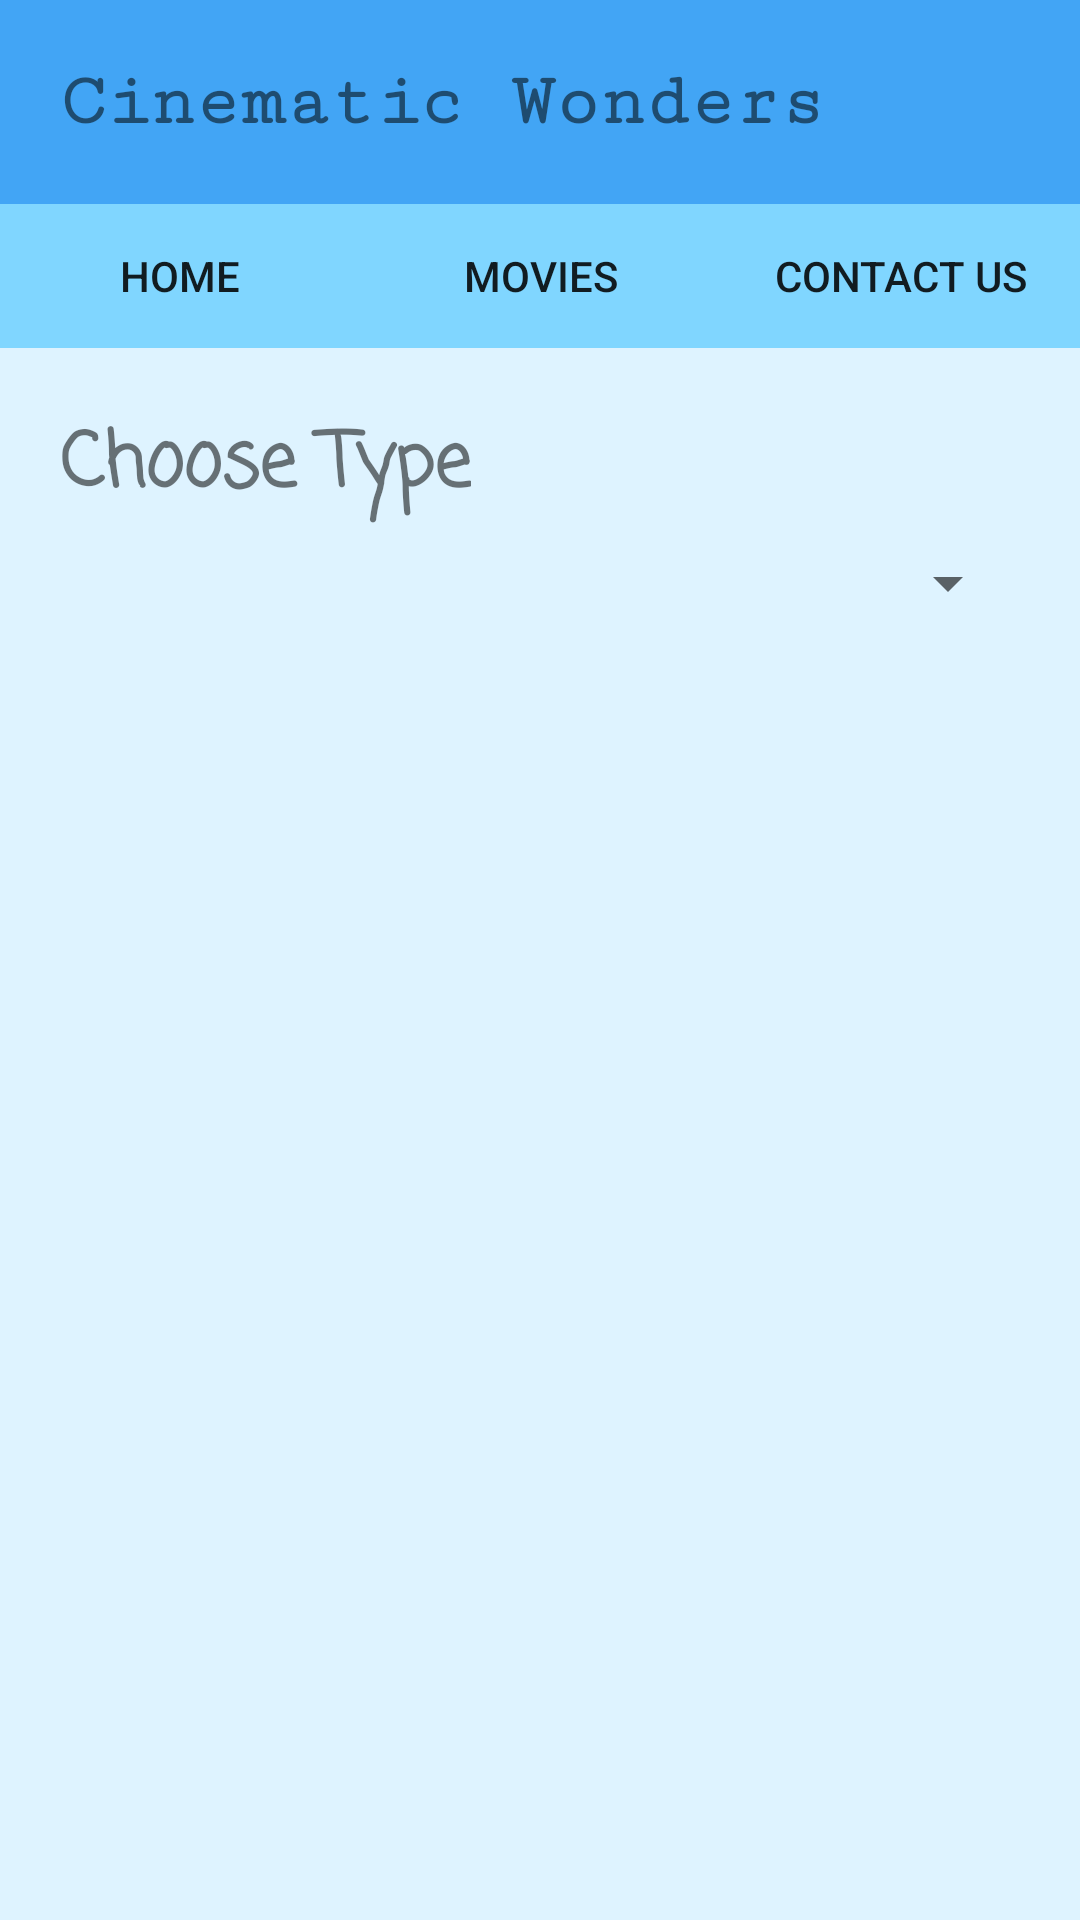

This screen was rendered from an Android layout file. Write that file and the resources it references.
<!-- AndroidManifest.xml: application theme AppTheme -->
<!-- res/layout/activity_movies.xml -->
<?xml version="1.0" encoding="utf-8"?>
<LinearLayout
    xmlns:android="http://schemas.android.com/apk/res/android"
    xmlns:app="http://schemas.android.com/apk/res-auto"
    xmlns:tools="http://schemas.android.com/tools"
    android:layout_width="match_parent"
    android:layout_height="match_parent"
    tools:context=".show_Movies"
    android:orientation="vertical"
    android:background="#def3ff">

    <LinearLayout
        android:layout_width="match_parent"
        android:layout_height="wrap_content"
        android:background="#42a5f5"
        android:orientation="horizontal">

        <TextView
            android:layout_width="wrap_content"
            android:layout_height="wrap_content"
            android:fontFamily="serif-monospace"
            android:padding="20dp"
            android:text="Cinematic Wonders"
            android:textSize="25sp"
            android:textStyle="bold"/>

    </LinearLayout>

    <LinearLayout
        android:layout_width="match_parent"
        android:layout_height="wrap_content"
        android:background="#80d6ff"
        android:orientation="horizontal">

        <Button
            android:layout_width="0dp"
            android:layout_height="wrap_content"
            android:layout_weight="1"
            android:background="#80d6ff"
            android:text="home"
            android:onClick="goToHome"/>

        <Button
            android:layout_width="0dp"
            android:layout_height="wrap_content"
            android:layout_weight="1"
            android:background="#80d6ff"
            android:text="Movies"
            android:onClick="goToMovies"/>

        <Button
            android:layout_width="0dp"
            android:layout_height="wrap_content"
            android:layout_weight="1"
            android:background="#80d6ff"
            android:text="contact us"
            android:onClick="contactUs"/>


    </LinearLayout>

    <LinearLayout
        android:layout_width="match_parent"
        android:layout_height="wrap_content"
        android:orientation="vertical"
        android:padding="20dp">

        <TextView
            android:layout_width="wrap_content"
            android:layout_height="match_parent"
            android:textStyle="bold"
            android:fontFamily="casual"
            android:text="Choose Type"
            android:textSize="25sp" />
        <Spinner
            android:layout_width="match_parent"
            android:layout_height="40dp"
            android:id="@+id/movieType"></Spinner>

    </LinearLayout>
    <GridView
        android:layout_width="match_parent"
        android:layout_height="match_parent"
        android:id="@+id/grid"
        android:numColumns="2">

    </GridView>
</LinearLayout>
<!-- resources referenced by this layout -->
<resources>
  <style name="AppTheme" parent="Theme.AppCompat.Light.NoActionBar">
          
          <item name="colorPrimary">#42a5f5</item>
          <item name="colorPrimaryDark">#80d6ff</item>
          <item name="colorAccent">@color/colorAccent</item>
      </style>
  <!-- not gathered from this repository: default colours our renderer supplied (Android Studio template values) -->
  <color name="colorAccent">#FF03DAC5</color>
</resources>
